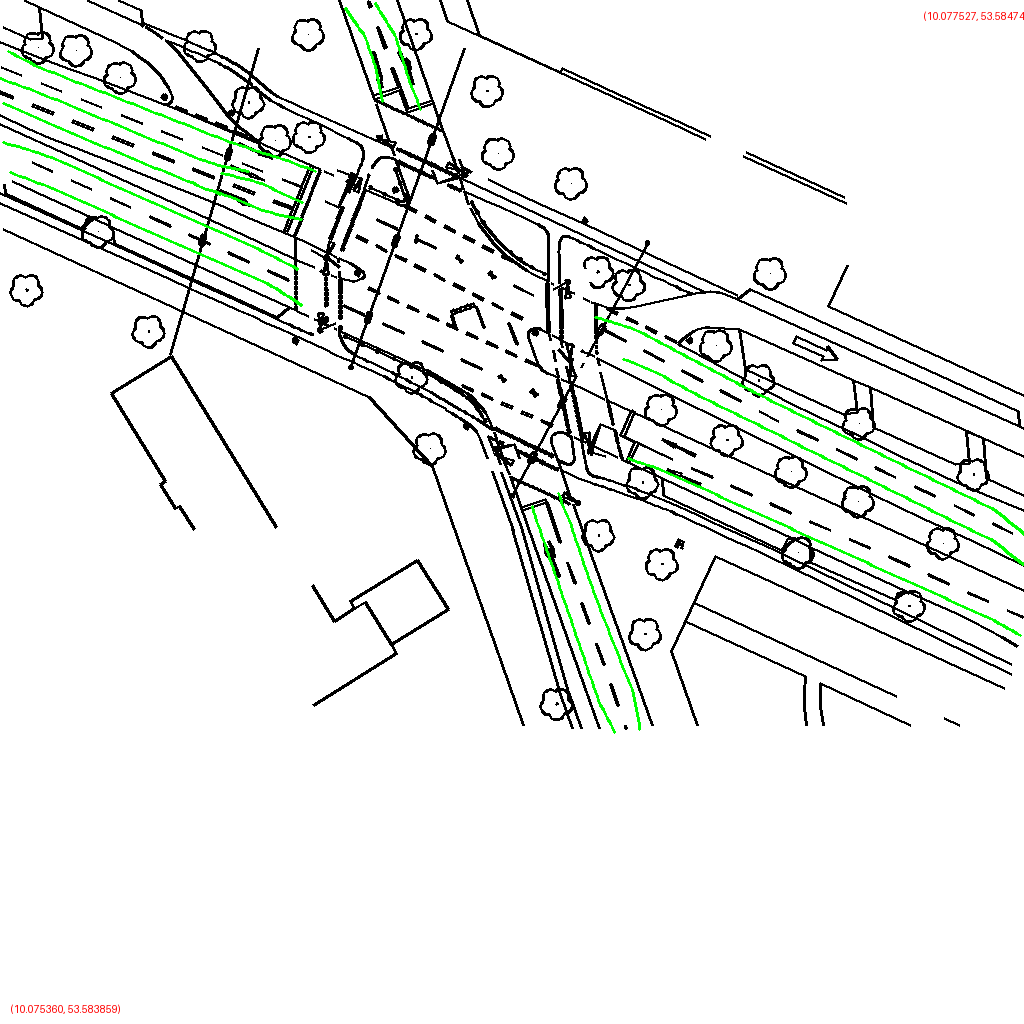

Source data for this figure (header and first rows):
polygon_id, point_index, geocoordinate
0, 0, (10.075387, 53.584074)
0, 1, (10.075457, 53.584089)
0, 2, (10.075526, 53.584106)
0, 3, (10.075595, 53.584123)
0, 4, (10.075663, 53.584141)
0, 5, (10.075732, 53.584158)
0, 6, (10.075800, 53.584176)
0, 7, (10.075869, 53.584193)
0, 8, (10.075938, 53.584210)
0, 9, (10.076001, 53.584234)
1, 0, (10.076691, 53.584419)
1, 1, (10.076785, 53.584439)
1, 2, (10.076877, 53.584463)
1, 3, (10.076969, 53.584486)
1, 4, (10.077060, 53.584510)
1, 5, (10.077152, 53.584534)
1, 6, (10.077244, 53.584558)
1, 7, (10.077336, 53.584581)
1, 8, (10.077428, 53.584605)
1, 9, (10.077517, 53.584632)
2, 0, (10.077521, 53.584505)
2, 1, (10.077429, 53.584468)
2, 2, (10.077328, 53.584439)
2, 3, (10.077226, 53.584411)
2, 4, (10.077125, 53.584383)
2, 5, (10.077023, 53.584354)
2, 6, (10.076923, 53.584325)
2, 7, (10.076823, 53.584295)
2, 8, (10.076723, 53.584265)
2, 9, (10.076617, 53.584244)
3, 0, (10.076670, 53.584760)
3, 1, (10.076644, 53.584731)
3, 2, (10.076623, 53.584700)
3, 3, (10.076604, 53.584669)
3, 4, (10.076585, 53.584637)
3, 5, (10.076566, 53.584606)
3, 6, (10.076547, 53.584575)
3, 7, (10.076528, 53.584544)
3, 8, (10.076509, 53.584512)
3, 9, (10.076490, 53.584481)
4, 0, (10.075378, 53.583923)
4, 1, (10.075447, 53.583943)
4, 2, (10.075519, 53.583959)
4, 3, (10.075591, 53.583975)
4, 4, (10.075663, 53.583991)
4, 5, (10.075735, 53.584007)
4, 6, (10.075807, 53.584024)
4, 7, (10.075880, 53.584038)
4, 8, (10.075953, 53.584052)
4, 9, (10.076026, 53.584067)
5, 0, (10.076723, 53.584756)
5, 1, (10.076711, 53.584722)
5, 2, (10.076693, 53.584689)
5, 3, (10.076670, 53.584657)
5, 4, (10.076648, 53.584625)
5, 5, (10.076626, 53.584593)
5, 6, (10.076606, 53.584560)
5, 7, (10.076587, 53.584528)
5, 8, (10.076567, 53.584495)
5, 9, (10.076544, 53.584463)
... 80 more rows
